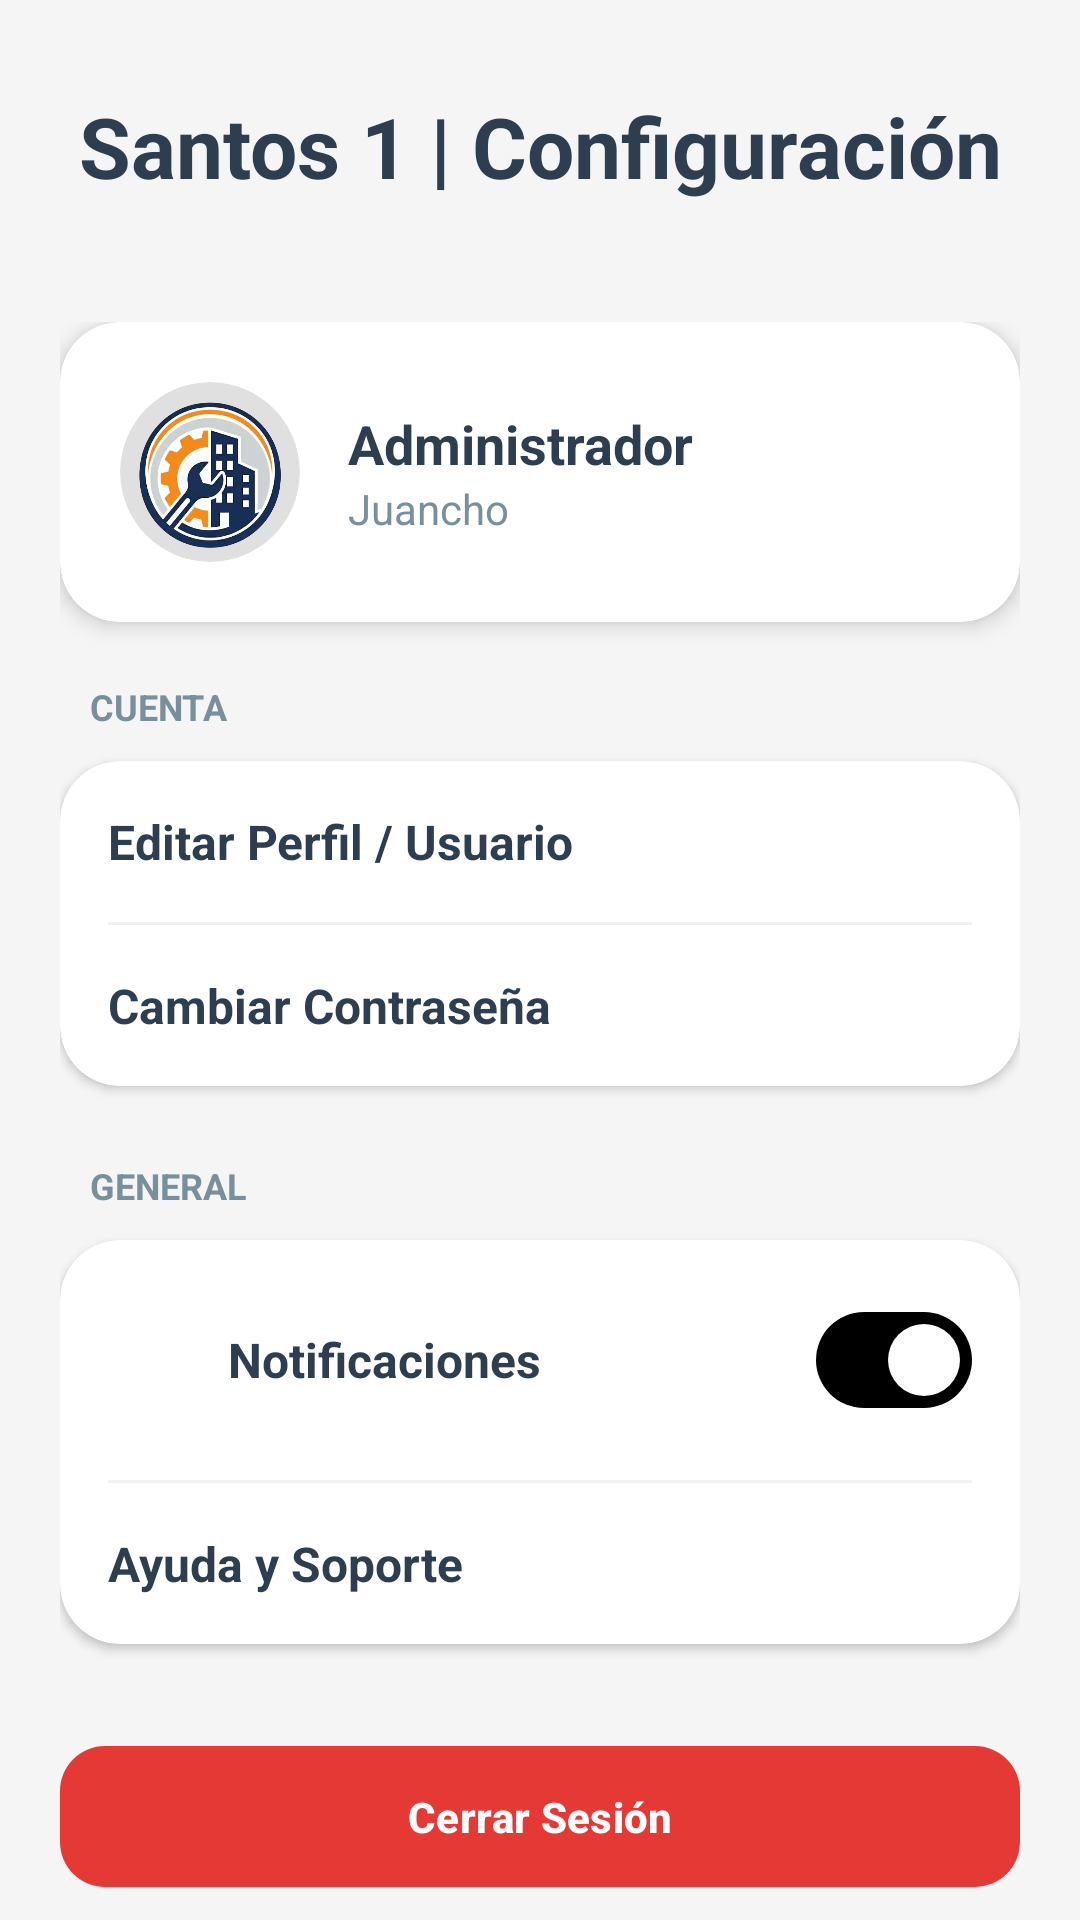

The Android layout XML behind this screen, and the referenced resources:
<!-- AndroidManifest.xml: application theme Theme.SystemManager -->
<!-- res/layout/fragment_calendario.xml -->
<?xml version="1.0" encoding="utf-8"?>
<androidx.constraintlayout.widget.ConstraintLayout
    xmlns:android="http://schemas.android.com/apk/res/android"
    xmlns:app="http://schemas.android.com/apk/res-auto"
    xmlns:tools="http://schemas.android.com/tools"
    android:layout_width="match_parent"
    android:layout_height="match_parent"
    android:background="#F5F5F5">

    <TextView
        android:id="@+id/tvTitulo"
        android:layout_width="match_parent"
        android:layout_height="wrap_content"
        android:layout_marginTop="30dp"
        android:text="Santos 1 | Configuración"
        android:textAlignment="center"
        android:textColor="#2C3E50"
        android:textSize="28sp"
        android:textStyle="bold"
        app:layout_constraintTop_toTopOf="parent" />

    <androidx.core.widget.NestedScrollView
        android:layout_width="match_parent"
        android:layout_height="0dp"
        android:layout_marginTop="20dp"
        android:fillViewport="true"
        app:layout_constraintBottom_toBottomOf="parent"
        app:layout_constraintTop_toBottomOf="@+id/tvTitulo">

        <LinearLayout
            android:layout_width="match_parent"
            android:layout_height="wrap_content"
            android:orientation="vertical"
            android:padding="20dp">

            <com.google.android.material.card.MaterialCardView
                android:layout_width="match_parent"
                android:layout_height="wrap_content"
                android:layout_marginBottom="20dp"
                app:cardBackgroundColor="@color/white"
                app:cardCornerRadius="20dp"
                app:cardElevation="4dp"
                app:strokeWidth="0dp">

                <LinearLayout
                    android:layout_width="match_parent"
                    android:layout_height="wrap_content"
                    android:gravity="center_vertical"
                    android:orientation="horizontal"
                    android:padding="20dp">

                    <com.google.android.material.card.MaterialCardView
                        android:layout_width="60dp"
                        android:layout_height="60dp"
                        app:cardCornerRadius="30dp"
                        app:cardElevation="0dp"
                        app:strokeWidth="0dp"
                        app:cardBackgroundColor="#E0E0E0">

                        <ImageView
                            android:layout_width="match_parent"
                            android:layout_height="match_parent"
                            android:padding="1dp"
                            android:scaleType="centerInside"
                            android:src="@drawable/systemmanager_sinfondo" />

                    </com.google.android.material.card.MaterialCardView>

                    <LinearLayout
                        android:layout_width="match_parent"
                        android:layout_height="wrap_content"
                        android:layout_marginStart="16dp"
                        android:orientation="vertical">

                        <TextView
                            android:id="@+id/txtTipoUsuario"
                            android:layout_width="wrap_content"
                            android:layout_height="wrap_content"
                            android:text="Administrador"
                            android:textColor="#2C3E50"
                            android:textSize="18sp"
                            android:textStyle="bold" />

                        <TextView
                            android:id="@+id/txtNombreUsuario"
                            android:layout_width="wrap_content"
                            android:layout_height="wrap_content"
                            android:text="Juancho"
                            android:textColor="#78909C"
                            android:textSize="14sp" />
                    </LinearLayout>
                </LinearLayout>
            </com.google.android.material.card.MaterialCardView>

            <TextView
                android:layout_width="wrap_content"
                android:layout_height="wrap_content"
                android:layout_marginBottom="10dp"
                android:layout_marginStart="10dp"
                android:text="CUENTA"
                android:textColor="#78909C"
                android:textSize="12sp"
                android:textStyle="bold" />

            <com.google.android.material.card.MaterialCardView
                android:layout_width="match_parent"
                android:layout_height="wrap_content"
                android:layout_marginBottom="25dp"
                app:cardBackgroundColor="@color/white"
                app:cardCornerRadius="20dp"
                app:cardElevation="2dp"
                app:strokeWidth="0dp">

                <LinearLayout
                    android:layout_width="match_parent"
                    android:layout_height="wrap_content"
                    android:orientation="vertical">

                    <TextView
                        android:id="@+id/btnCambiarUsuario"
                        android:layout_width="match_parent"
                        android:layout_height="wrap_content"
                        android:background="?attr/selectableItemBackground"
                        android:clickable="true"
                        android:focusable="true"
                        android:gravity="center_vertical"
                        android:padding="16dp"
                        android:text="Editar Perfil / Usuario"
                        android:textColor="#2C3E50"
                        android:textSize="16sp"
                        android:textStyle="bold"
                        android:drawablePadding="16dp"
                        app:drawableTint="#2C3E50" />

                    <View
                        android:layout_width="match_parent"
                        android:layout_height="1dp"
                        android:background="#F0F0F0"
                        android:layout_marginHorizontal="16dp"/>

                    <TextView
                        android:id="@+id/btnCambiarPassword"
                        android:layout_width="match_parent"
                        android:layout_height="wrap_content"
                        android:background="?attr/selectableItemBackground"
                        android:clickable="true"
                        android:focusable="true"
                        android:gravity="center_vertical"
                        android:padding="16dp"
                        android:text="Cambiar Contraseña"
                        android:textColor="#2C3E50"
                        android:textSize="16sp"
                        android:textStyle="bold"
                        android:drawablePadding="16dp"
                        app:drawableTint="#2C3E50" />

                </LinearLayout>
            </com.google.android.material.card.MaterialCardView>

            <TextView
                android:layout_width="wrap_content"
                android:layout_height="wrap_content"
                android:layout_marginBottom="10dp"
                android:layout_marginStart="10dp"
                android:text="GENERAL"
                android:textColor="#78909C"
                android:textSize="12sp"
                android:textStyle="bold" />

            <com.google.android.material.card.MaterialCardView
                android:layout_width="match_parent"
                android:layout_height="wrap_content"
                android:layout_marginBottom="30dp"
                app:cardBackgroundColor="@color/white"
                app:cardCornerRadius="20dp"
                app:cardElevation="2dp"
                app:strokeWidth="0dp">

                <LinearLayout
                    android:layout_width="match_parent"
                    android:layout_height="wrap_content"
                    android:orientation="vertical">

                    <LinearLayout
                        android:layout_width="match_parent"
                        android:layout_height="wrap_content"
                        android:gravity="center_vertical"
                        android:padding="16dp">

                        <ImageView
                            android:layout_width="24dp"
                            android:layout_height="24dp"
                            android:src="@drawable/bell"
                            app:tint="#2C3E50"/>

                        <TextView
                            android:layout_width="0dp"
                            android:layout_height="wrap_content"
                            android:layout_marginStart="16dp"
                            android:layout_weight="1"
                            android:text="Notificaciones"
                            android:textColor="#2C3E50"
                            android:textSize="16sp"
                            android:textStyle="bold" />

                        <com.google.android.material.materialswitch.MaterialSwitch
                            android:id="@+id/switchNotificaciones"
                            android:layout_width="wrap_content"
                            android:layout_height="wrap_content"
                            android:checked="true"/>
                    </LinearLayout>

                    <View
                        android:layout_width="match_parent"
                        android:layout_height="1dp"
                        android:background="#F0F0F0"
                        android:layout_marginHorizontal="16dp"/>

                    <TextView
                        android:id="@+id/btnAyuda"
                        android:layout_width="match_parent"
                        android:layout_height="wrap_content"
                        android:background="?attr/selectableItemBackground"
                        android:clickable="true"
                        android:focusable="true"
                        android:drawablePadding="16dp"
                        android:gravity="center_vertical"
                        android:padding="16dp"
                        android:text="Ayuda y Soporte"
                        android:textColor="#2C3E50"
                        android:textSize="16sp"
                        android:textStyle="bold"
                        app:drawableTint="#2C3E50" />

                </LinearLayout>
            </com.google.android.material.card.MaterialCardView>

            <com.google.android.material.button.MaterialButton
                android:id="@+id/btnCerrarSesion"
                android:layout_width="match_parent"
                android:layout_height="55dp"
                android:text="Cerrar Sesión"
                android:textColor="@color/white"
                android:textSize="14sp"
                android:textStyle="bold"
                app:backgroundTint="#E53935"
                app:cornerRadius="15dp"
                app:iconGravity="textStart"
                app:iconTint="@color/white"/>

            <TextView
                android:layout_width="match_parent"
                android:layout_height="wrap_content"
                android:layout_marginTop="16dp"
                android:gravity="center"
                android:text="Versión 3.0 - Santos 1 App"
                android:textColor="#90A4AE"
                android:textSize="12sp" />

        </LinearLayout>
    </androidx.core.widget.NestedScrollView>

</androidx.constraintlayout.widget.ConstraintLayout>
<!-- resources referenced by this layout -->
<resources>
  <color name="white">#FFFFFFFF</color>
  <!-- drawable systemmanager_sinfondo: png bitmap (drawable, 251148 bytes) -->
  <style name="Theme.SystemManager" parent="Base.Theme.SystemManager" />
  <style name="Base.Theme.SystemManager" parent="Theme.Material3.DayNight.NoActionBar">
          
          <item name="colorPrimary">@color/black</item>
          <item name="colorOnPrimary">@color/white</item>
          <item name="colorSecondary">@color/black</item>
          <item name="colorOnSecondary">@color/white</item>
          <item name="colorOutline">@color/black</item>
      </style>
  <color name="black">#FF000000</color>
</resources>
